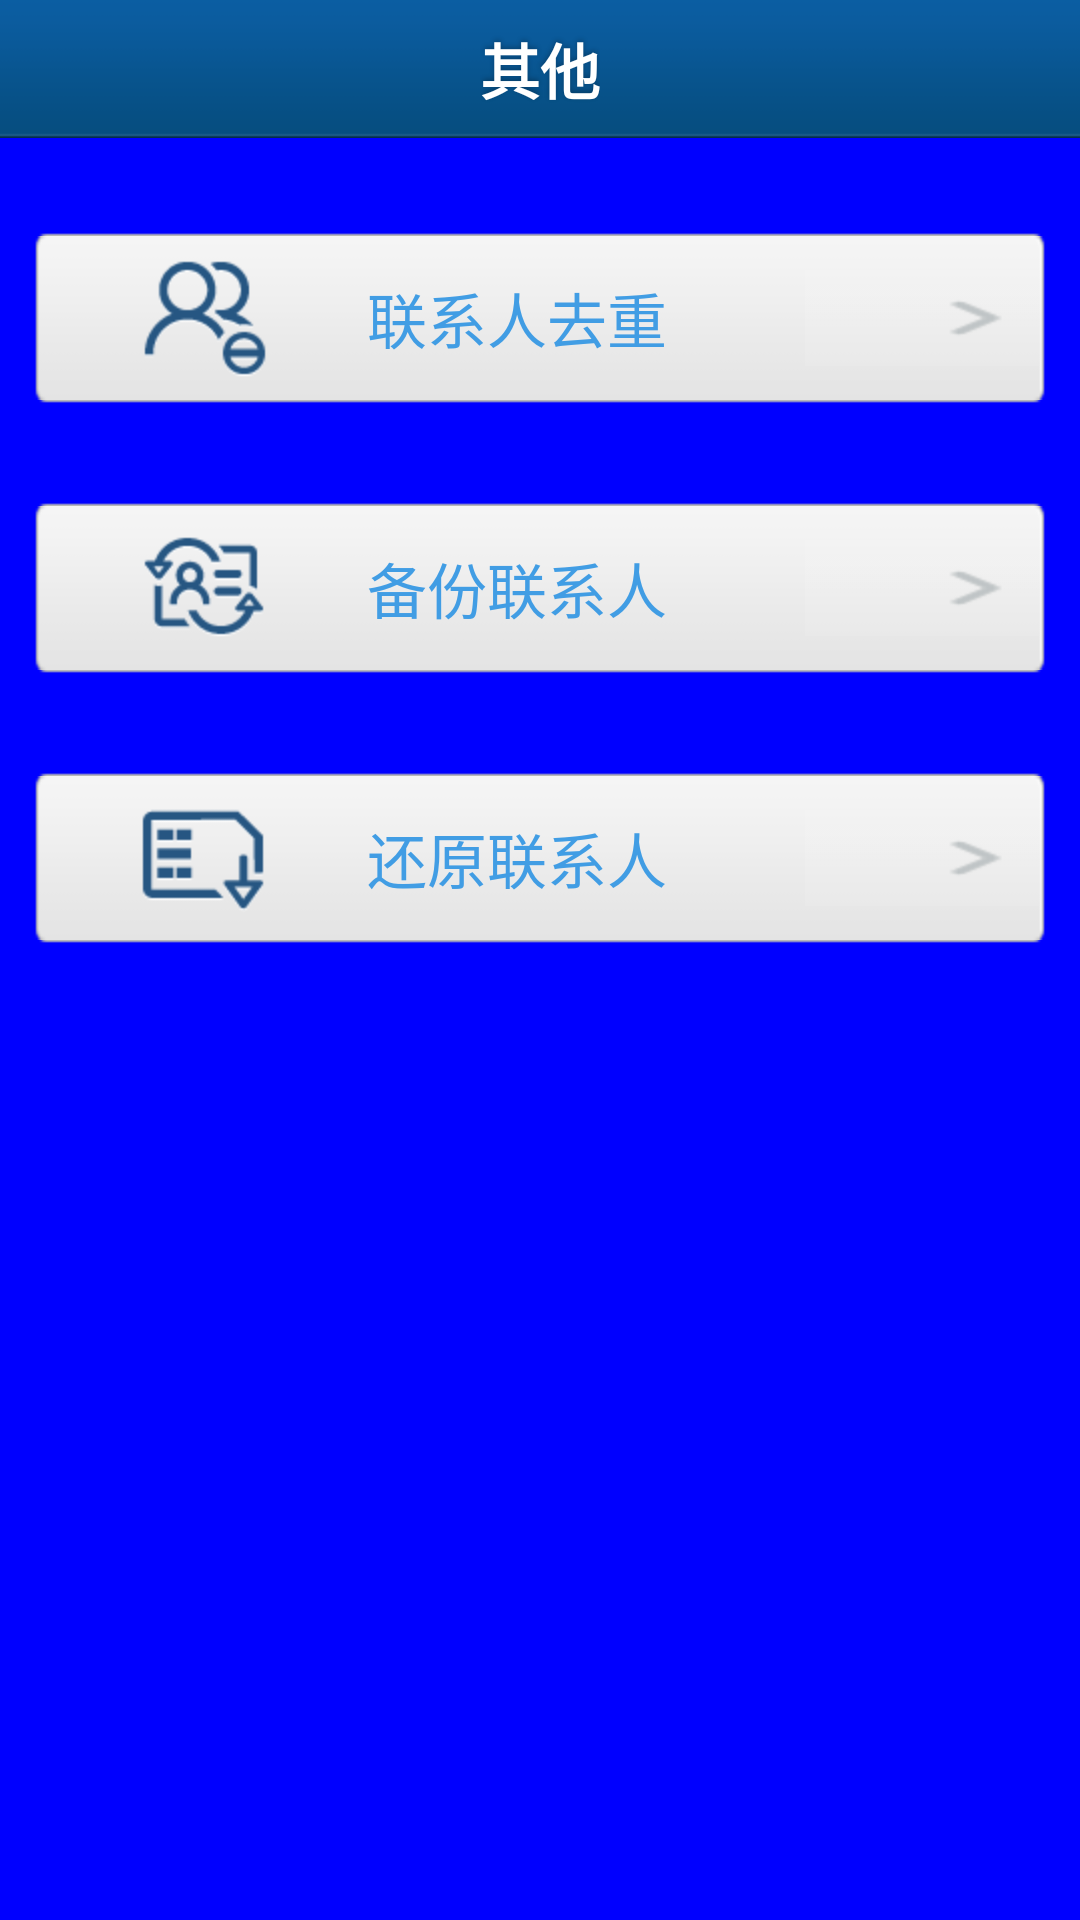

Produce the Android XML layout that renders to this screen, including the resource entries it uses.
<!-- AndroidManifest.xml: application theme AppBaseTheme -->
<!-- res/layout/activity_tab_setting.xml -->
<LinearLayout xmlns:android="http://schemas.android.com/apk/res/android"
    xmlns:tools="http://schemas.android.com/tools"
    android:layout_width="match_parent"
    android:layout_height="match_parent"
    android:orientation="vertical" >

      <RelativeLayout
        android:id="@+id/acbuwa_topbar"
        style="@style/topbar_bg"
        android:layout_width="fill_parent"
        android:layout_height="46.0dip" >

        <TextView
            android:id="@+id/topbar_title"
            style="@style/topbar_text"
            android:layout_centerHorizontal="true"
            android:text="@string/main_tab_tv_setting" />
    </RelativeLayout>
    
    <LinearLayout
        android:layout_marginTop="30dp"
        android:id="@+id/ll_merge_contact"
        android:layout_width="fill_parent"
        android:layout_height="60dp"
        android:layout_marginBottom="10dip"
        android:layout_marginLeft="10dp"
        android:layout_marginRight="10dp"
        android:background="@drawable/btn_style2"
        android:gravity="center_vertical"
        android:orientation="horizontal" >

        <ImageButton
            android:id="@+id/imagebtn_mergecontact"
            android:layout_width="wrap_content"
            android:layout_height="match_parent"
            android:layout_weight="2"
            android:background="@null"
            android:contentDescription="@string/setting_imagebtn_merge_contact"
            android:src="@drawable/merge_contact" />

        <TextView
            android:id="@+id/tv_mergecontact"
            android:layout_width="wrap_content"
            android:layout_height="match_parent"
            android:layout_gravity="center_vertical"
            android:layout_weight="2"
            android:gravity="center_vertical"
            android:text="@string/setting_imagebtn_merge_contact"
            android:textColor="@color/button_selected"
            android:textSize="20sp" />

        <ImageButton
            android:id="@+id/btn_mergecontact"
            android:layout_width="wrap_content"
            android:layout_height="wrap_content"
            android:layout_marginRight="1dp"
            android:layout_weight="2"
            android:background="@drawable/other_more"
            android:contentDescription="@string/setting_imagebtn_merge_contact" />
    </LinearLayout>

    <LinearLayout
        android:id="@+id/ll_backup_contact"
        android:layout_width="fill_parent"
        android:layout_height="60dp"
        android:layout_marginBottom="10dip"
        android:layout_marginLeft="10dp"
        android:layout_marginRight="10dp"
        android:layout_marginTop="20dp"
        android:background="@drawable/btn_style2"
        android:gravity="center_vertical"
        android:orientation="horizontal" >

        <ImageButton
            android:id="@+id/imagebtn_backupcontact"
            android:layout_width="wrap_content"
            android:layout_height="match_parent"
            android:layout_weight="2"
            android:background="@null"
            android:contentDescription="@string/setting_imagebtn_backup_contact"
            android:src="@drawable/backup_contact" />

        <TextView
            android:id="@+id/tv_backupcontact"
            android:layout_width="wrap_content"
            android:layout_height="match_parent"
            android:layout_gravity="center_vertical"
            android:layout_weight="2"
            android:gravity="center_vertical"
            android:text="@string/setting_imagebtn_backup_contact"
            android:textColor="@color/button_selected"
            android:textSize="20sp" />

        <ImageButton
            android:id="@+id/btn_backupcontact"
            android:layout_width="wrap_content"
            android:layout_height="wrap_content"
            android:layout_marginRight="1dp"
            android:layout_weight="2"
            android:background="@drawable/other_more"
            android:contentDescription="@string/setting_imagebtn_backup_contact" />
    </LinearLayout>

    <LinearLayout
        android:id="@+id/ll_restore_contact"
        android:layout_width="fill_parent"
        android:layout_height="60dp"
        android:layout_marginBottom="10dip"
        android:layout_marginLeft="10dp"
        android:layout_marginRight="10dp"
        android:layout_marginTop="20dp"
        android:background="@drawable/btn_style2"
        android:gravity="center_vertical"
        android:orientation="horizontal" >

        <ImageButton
            android:id="@+id/imagebtn_restorecontact"
            android:layout_width="wrap_content"
            android:layout_height="match_parent"
            android:layout_weight="2"
            android:background="@null"
            android:contentDescription="@string/setting_imagebtn_restore_contact"
            android:src="@drawable/restore_contact" />

        <TextView
            android:id="@+id/tv_restorecontact"
            android:layout_width="wrap_content"
            android:layout_height="match_parent"
            android:layout_gravity="center_vertical"
            android:layout_weight="2"
            android:gravity="center_vertical"
            android:text="@string/setting_imagebtn_restore_contact"
            android:textColor="@color/button_selected"
            android:textSize="20sp" />

        <ImageButton
            android:id="@+id/btn_restorecontact"
            android:layout_width="wrap_content"
            android:layout_height="wrap_content"
            android:layout_marginRight="1dp"
            android:layout_weight="2"
            android:background="@drawable/other_more"
            android:contentDescription="@string/setting_imagebtn_restore_contact" />
    </LinearLayout>

</LinearLayout>
<!-- resources referenced by this layout -->
<resources>
  <color name="button_selected">#ff419de4</color>
  <!-- drawable backup_contact: png bitmap (drawable-hdpi, 1543 bytes) -->
  <!-- drawable btn_style2 (drawable) -->
  <?xml version="1.0" encoding="UTF-8"?>
  <selector xmlns:android="http://schemas.android.com/apk/res/android">
  
      <item android:drawable="@drawable/button_blue" android:state_pressed="true"/>
      <item android:drawable="@drawable/button_normal" android:state_pressed="false"/>
  
  </selector>
  <!-- drawable merge_contact: png bitmap (drawable-hdpi, 1682 bytes) -->
  <!-- drawable other_more: png bitmap (drawable-hdpi, 166 bytes) -->
  <!-- drawable restore_contact: png bitmap (drawable-hdpi, 868 bytes) -->
  <string name="main_tab_tv_setting">其他</string>
  <string name="setting_imagebtn_backup_contact">备份联系人</string>
  <string name="setting_imagebtn_merge_contact">联系人去重</string>
  <string name="setting_imagebtn_restore_contact">还原联系人</string>
  <style name="topbar_bg">
          <item name="android:gravity">center_vertical</item>
          <item name="android:background">@drawable/top_bar_bg</item>
          <item name="android:layout_width">fill_parent</item>
          <item name="android:layout_height">46.0dip</item>
      </style>
  <style name="topbar_text">
          <item name="android:textSize">20sp</item>
          <item name="android:textStyle">bold</item>
          <item name="android:textColor">#ffffffff</item>
          <item name="android:layout_gravity">center</item>
          <item name="android:layout_width">wrap_content</item>
          <item name="android:layout_height">wrap_content</item>
          <item name="android:shadowColor">#40000000</item>
          <item name="android:shadowDy">-2.0</item>
          <item name="android:shadowRadius">4.0</item>
      </style>
  <style name="AppBaseTheme" parent="android:Theme.Black">
          <item name="android:windowBackground">@color/blue</item>
          <item name="android:windowNoTitle">true</item>
          <item name="android:windowFullscreen">true</item>
          <item name="android:windowContentOverlay">@null</item>
      </style>
  <!-- drawable top_bar_bg: png bitmap (drawable-hdpi, 311 bytes) -->
  <color name="blue">#0000FF</color>
</resources>
